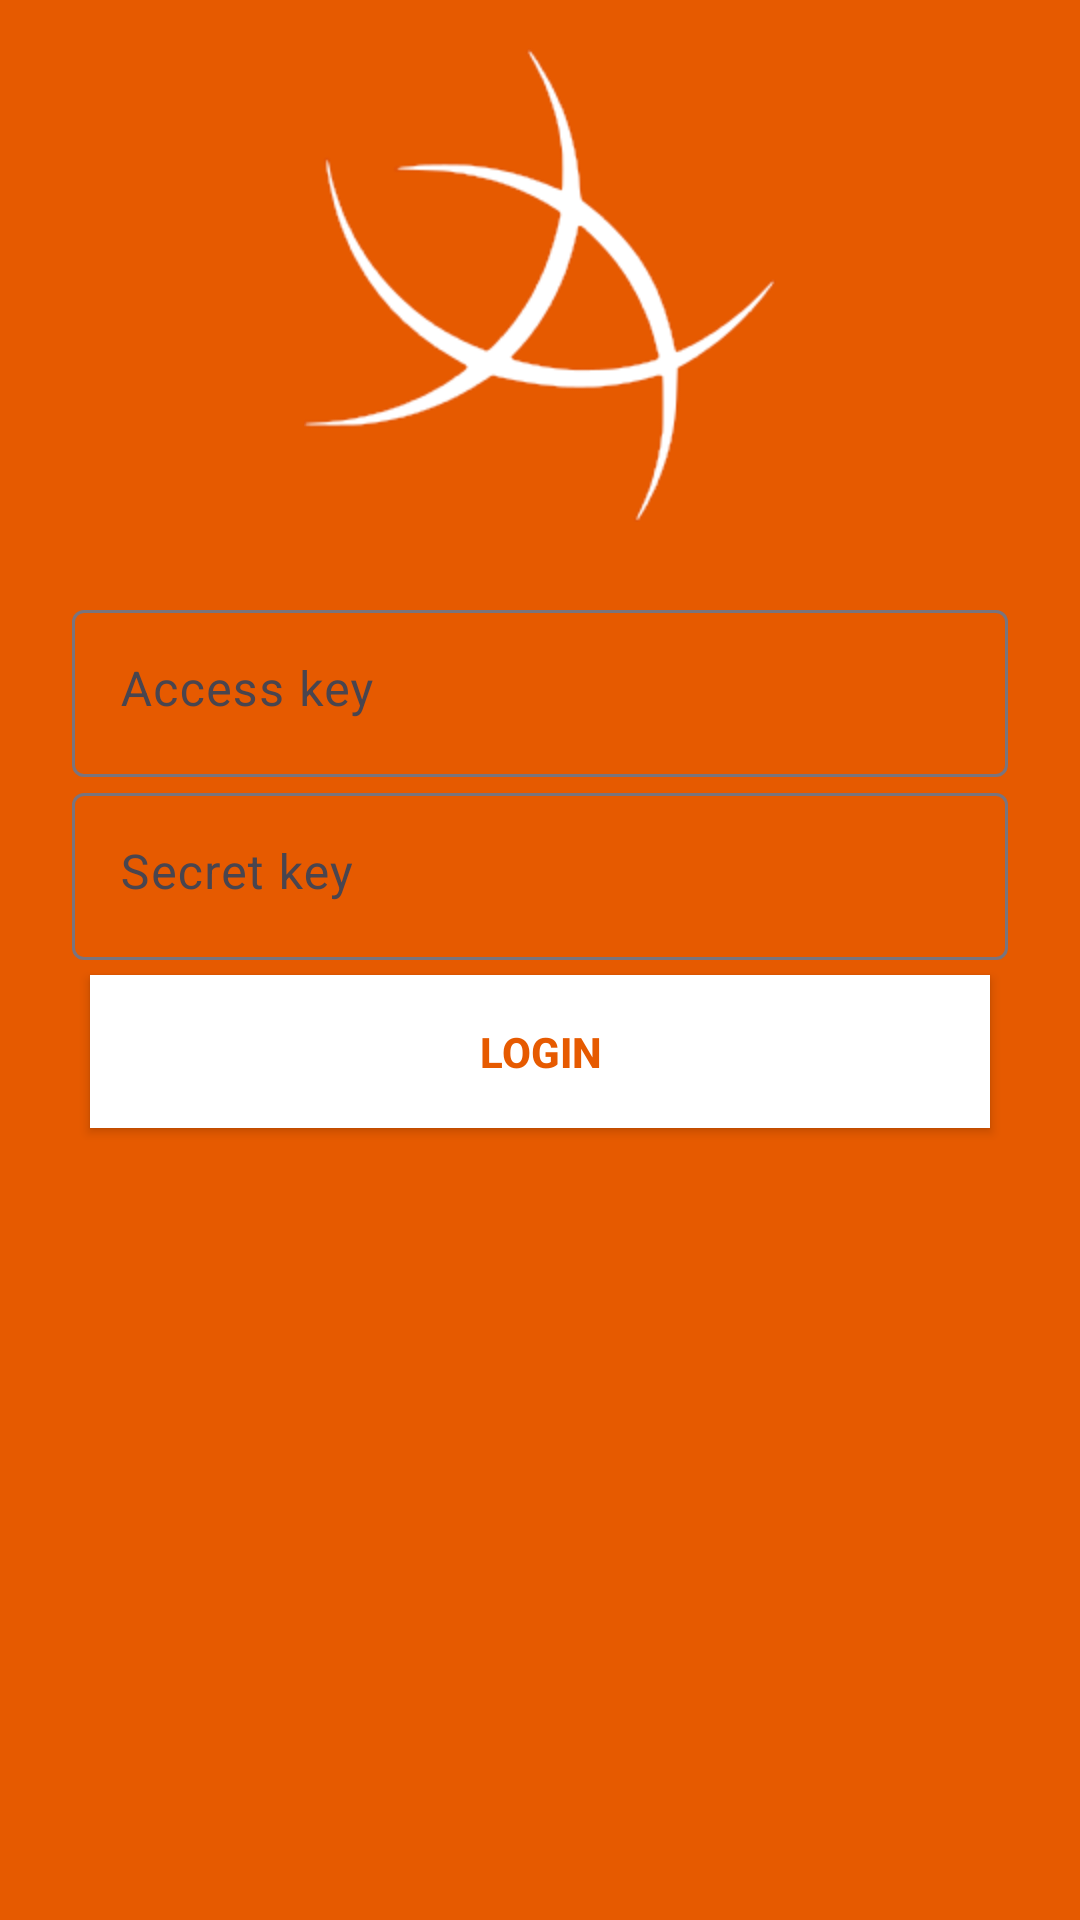

This screen was rendered from an Android layout file. Write that file and the resources it references.
<!-- AndroidManifest.xml: application theme Theme.ownCloud.Toolbar -->
<!-- res/layout/s3_login.xml -->
<?xml version="1.0" encoding="utf-8"?>
<androidx.constraintlayout.widget.ConstraintLayout xmlns:android="http://schemas.android.com/apk/res/android"
    xmlns:app="http://schemas.android.com/apk/res-auto"
    xmlns:tools="http://schemas.android.com/tools"
    android:id="@+id/container"
    android:layout_width="match_parent"
    android:layout_height="match_parent"
    android:background="#E65A00"
    android:paddingLeft="@dimen/activity_horizontal_margin"
    android:paddingTop="@dimen/activity_vertical_margin"
    android:paddingRight="@dimen/activity_horizontal_margin"
    android:paddingBottom="@dimen/activity_vertical_margin"
    tools:context=".authentication.S3LoginActivity">

    <LinearLayout
        android:layout_width="match_parent"
        android:layout_height="wrap_content"
        android:gravity="center"
        android:orientation="vertical"
        android:padding="@dimen/standard_padding">

        <ImageView
            android:id="@+id/thumbnail"
            android:layout_width="match_parent"
            android:layout_height="wrap_content"
            android:layout_marginBottom="@dimen/standard_padding"
            android:contentDescription="@string/app_name"
            android:src="@drawable/arnes_logo_white" />

        <LinearLayout
            android:layout_width="wrap_content"
            android:layout_height="wrap_content"
            android:gravity="center"
            android:maxWidth="@dimen/default_login_width"
            android:minWidth="@dimen/default_login_width"
            android:orientation="vertical"
            android:padding="@dimen/standard_half_padding">

            <FrameLayout
                android:id="@+id/s3_access_key_frame"
                android:layout_width="match_parent"
                android:layout_height="wrap_content">

                <com.google.android.material.textfield.TextInputLayout
                    android:id="@+id/s3_access_key_container"
                    style="@style/Widget.App.Login.TextInputLayout"
                    android:layout_width="match_parent"
                    android:layout_height="wrap_content"
                    android:hint="@string/access_key_hint"
                    android:theme="@style/TextInputLayoutLogin">

                    <com.google.android.material.textfield.TextInputEditText
                        android:id="@+id/s3_access_key_input"
                        android:layout_width="match_parent"
                        android:layout_height="wrap_content"
                        android:gravity="top"
                        android:importantForAutofill="no"
                        android:inputType="textNoSuggestions"
                        android:lines="1"
                        android:minLines="1"
                        android:paddingStart="@dimen/standard_padding"
                        android:paddingEnd="@dimen/alternate_padding_right"
                        android:scrollbars="vertical"
                        android:textColor="@color/login_text_color" />

                </com.google.android.material.textfield.TextInputLayout>
            </FrameLayout>

            <FrameLayout
                android:id="@+id/s3_secret_key_frame"
                android:layout_width="match_parent"
                android:layout_height="wrap_content">

                <com.google.android.material.textfield.TextInputLayout
                    android:id="@+id/s3_secret_key_container"
                    style="@style/Widget.App.Login.TextInputLayout"
                    android:layout_width="match_parent"
                    android:layout_height="wrap_content"
                    android:hint="@string/secret_key_hint"
                    android:theme="@style/TextInputLayoutLogin">

                    <com.google.android.material.textfield.TextInputEditText
                        android:id="@+id/s3_secret_key_input"
                        android:layout_width="match_parent"
                        android:layout_height="wrap_content"
                        android:gravity="top"
                        android:importantForAutofill="no"
                        android:inputType="textNoSuggestions"
                        android:lines="1"
                        android:minLines="1"
                        android:paddingStart="@dimen/standard_padding"
                        android:paddingEnd="@dimen/alternate_padding_right"
                        android:scrollbars="vertical"
                        android:textColor="@color/login_text_color" />

                </com.google.android.material.textfield.TextInputLayout>
            </FrameLayout>

            <FrameLayout
                android:id="@+id/s3_real_login_frame"
                android:layout_width="match_parent"
                android:layout_height="wrap_content">

                <androidx.appcompat.widget.AppCompatButton
                    android:id="@+id/real_s3login"
                    android:layout_width="wrap_content"
                    android:layout_height="wrap_content"
                    android:layout_gravity="center"
                    android:layout_margin="5dp"
                    android:background="@color/white"
                    android:maxWidth="500dp"
                    android:minWidth="300dp"
                    android:padding="@dimen/standard_padding"
                    android:text="@string/login_with_s3_provider"
                    android:textColor="#E65A00"
                    android:textStyle="bold"
                    app:cornerRadius="@dimen/button_corner_radius" />

            </FrameLayout>

            <TextView
                android:id="@+id/s3_server_status_text"
                android:layout_width="match_parent"
                android:layout_height="wrap_content"
                android:contentDescription="@string/auth_testing_connection"
                android:drawablePadding="@dimen/alternate_half_padding"
                android:gravity="center_vertical"
                android:minHeight="@dimen/display_text_min_height"
                android:paddingStart="@dimen/standard_padding"
                android:paddingTop="@dimen/standard_eight_padding"
                android:paddingEnd="@dimen/standard_eight_padding"
                android:paddingBottom="@dimen/standard_eight_padding"
                android:text="@string/auth_testing_connection"
                android:textColor="@color/login_text_color"
                android:visibility="invisible"
                app:drawableStartCompat="@android:drawable/stat_notify_sync" />

            <TextView
                android:id="@+id/s3_auth_status_text"
                android:layout_width="match_parent"
                android:layout_height="wrap_content"
                android:contentDescription="@string/auth_unauthorized"
                android:drawablePadding="@dimen/alternate_half_padding"
                android:gravity="center_vertical"
                android:paddingStart="@dimen/standard_padding"
                android:paddingTop="@dimen/standard_eight_padding"
                android:paddingEnd="@dimen/standard_eight_padding"
                android:paddingBottom="@dimen/standard_eight_padding"
                android:text="@string/auth_unauthorized"
                android:textColor="@color/login_text_color"
                android:visibility="gone" />

        </LinearLayout>

    </LinearLayout>

</androidx.constraintlayout.widget.ConstraintLayout>
<!-- resources referenced by this layout -->
<resources>
  <color name="login_text_color">#ffffff</color>
  <dimen name="alternate_half_padding">5dp</dimen>
  <dimen name="alternate_padding_right">55dp</dimen>
  <dimen name="button_corner_radius">12dp</dimen>
  <dimen name="default_login_width">400dp</dimen>
  <dimen name="display_text_min_height">32dp</dimen>
  <dimen name="standard_eight_padding">2dp</dimen>
  <dimen name="standard_half_padding">8dp</dimen>
  <dimen name="standard_padding">16dp</dimen>
  <string name="access_key_hint">Access key</string>
  <string name="app_name">Stree</string>
  <string name="auth_testing_connection">Testing connection</string>
  <string name="auth_unauthorized">Wrong username or password</string>
  <string name="login_with_s3_provider">Login</string>
  <string name="secret_key_hint">Secret key</string>
  <style name="Widget.App.Login.TextInputLayout" parent="Widget.Material3.TextInputLayout.OutlinedBox">
          <item name="materialThemeOverlay">@style/ThemeOverlay.App.Login.TextInputLayout</item>
          <item name="shapeAppearance">@style/ShapeAppearance.MaterialComponents.SmallComponent</item>
          <item name="hintTextColor">?attr/colorOnSurface</item>
      </style>
  <style name="Theme.ownCloud.Toolbar" parent="Theme.ownCloud.ToolbarBase" />
  <style name="HintTextLogin" parent="TextAppearance.AppCompat">
          <item name="android:textColor">@color/white</item>
      </style>
  <style name="Theme.ownCloud.ToolbarBase" parent="BaseTheme.ownCloud.Toolbar">
          <item name="android:windowDrawsSystemBarBackgrounds">true</item>
          <item name="android:navigationBarColor">@color/bg_default</item>
      </style>
  <style name="Theme.ownCloud.Dialog" parent="@style/Theme.Material3.DayNight.Dialog.Alert">
          <item name="windowNoTitle">false</item>
          <item name="colorAccent">@color/color_accent</item>
          <item name="android:textAllCaps">false</item>
          <item name="textInputStyle">@style/Widget.App.TextInputLayout</item>
      </style>
  <color name="color_accent">#007cc2</color>
  <color name="primary">#E65A00</color>
  <style name="ownCloud.SearchView" parent="Widget.AppCompat.SearchView">
          
          <item name="closeIcon">@drawable/ic_close</item>
          
          <item name="searchIcon">@drawable/ic_search_grey</item>
          
          
      </style>
  <style name="Widget.App.TextInputLayout" parent="Widget.Material3.TextInputLayout.OutlinedBox">
          <item name="materialThemeOverlay">@style/ThemeOverlay.App.TextInputLayout</item>
          <item name="hintTextColor">?attr/colorOnSurface</item>
      </style>
  <style name="Nextcloud.Widget.PopupMenu" parent="@style/Widget.Material3.PopupMenu">
          <item name="popupMenuBackground">@color/bg_default</item>
      </style>
  <style name="ThemeOverlay.App.BottomSheetDialog" parent="@style/ThemeOverlay.MaterialComponents.BottomSheetDialog">
          <item name="bottomSheetStyle">@style/App.BottomSheetDialog</item>
      </style>
  <style name="App.ActionMode" parent="@style/Widget.Material3.ActionMode">
          <item name="background">@color/action_mode_background</item>
          <item name="titleTextStyle">@style/App.ActionModeTitleText</item>
      </style>
  <style name="ThemeOverlay.App.TextInputLayout" parent="ThemeOverlay.Material3.TextInputEditText.OutlinedBox">
          <item name="colorPrimary">@color/text_color</item>
          <item name="colorOnSurface">@color/text_color</item>
          <item name="colorError">@color/hwSecurityRed</item>
          <item name="editTextStyle">@style/Widget.MaterialComponents.TextInputEditText.OutlinedBox</item>
      </style>
  <style name="App.BottomSheetDialog" parent="Widget.MaterialComponents.BottomSheet.Modal">
          <item name="backgroundTint">@color/bg_default</item>
      </style>
  <style name="App.ActionModeTitleText" parent="TextAppearance.Material3.ActionBar.Title">
          <item name="android:textColor">@color/white</item>
      </style>
  <!-- not gathered from this repository: default colours our renderer supplied (Android Studio template values) -->
  <color name="white">#FFFFFFFF</color>
</resources>
